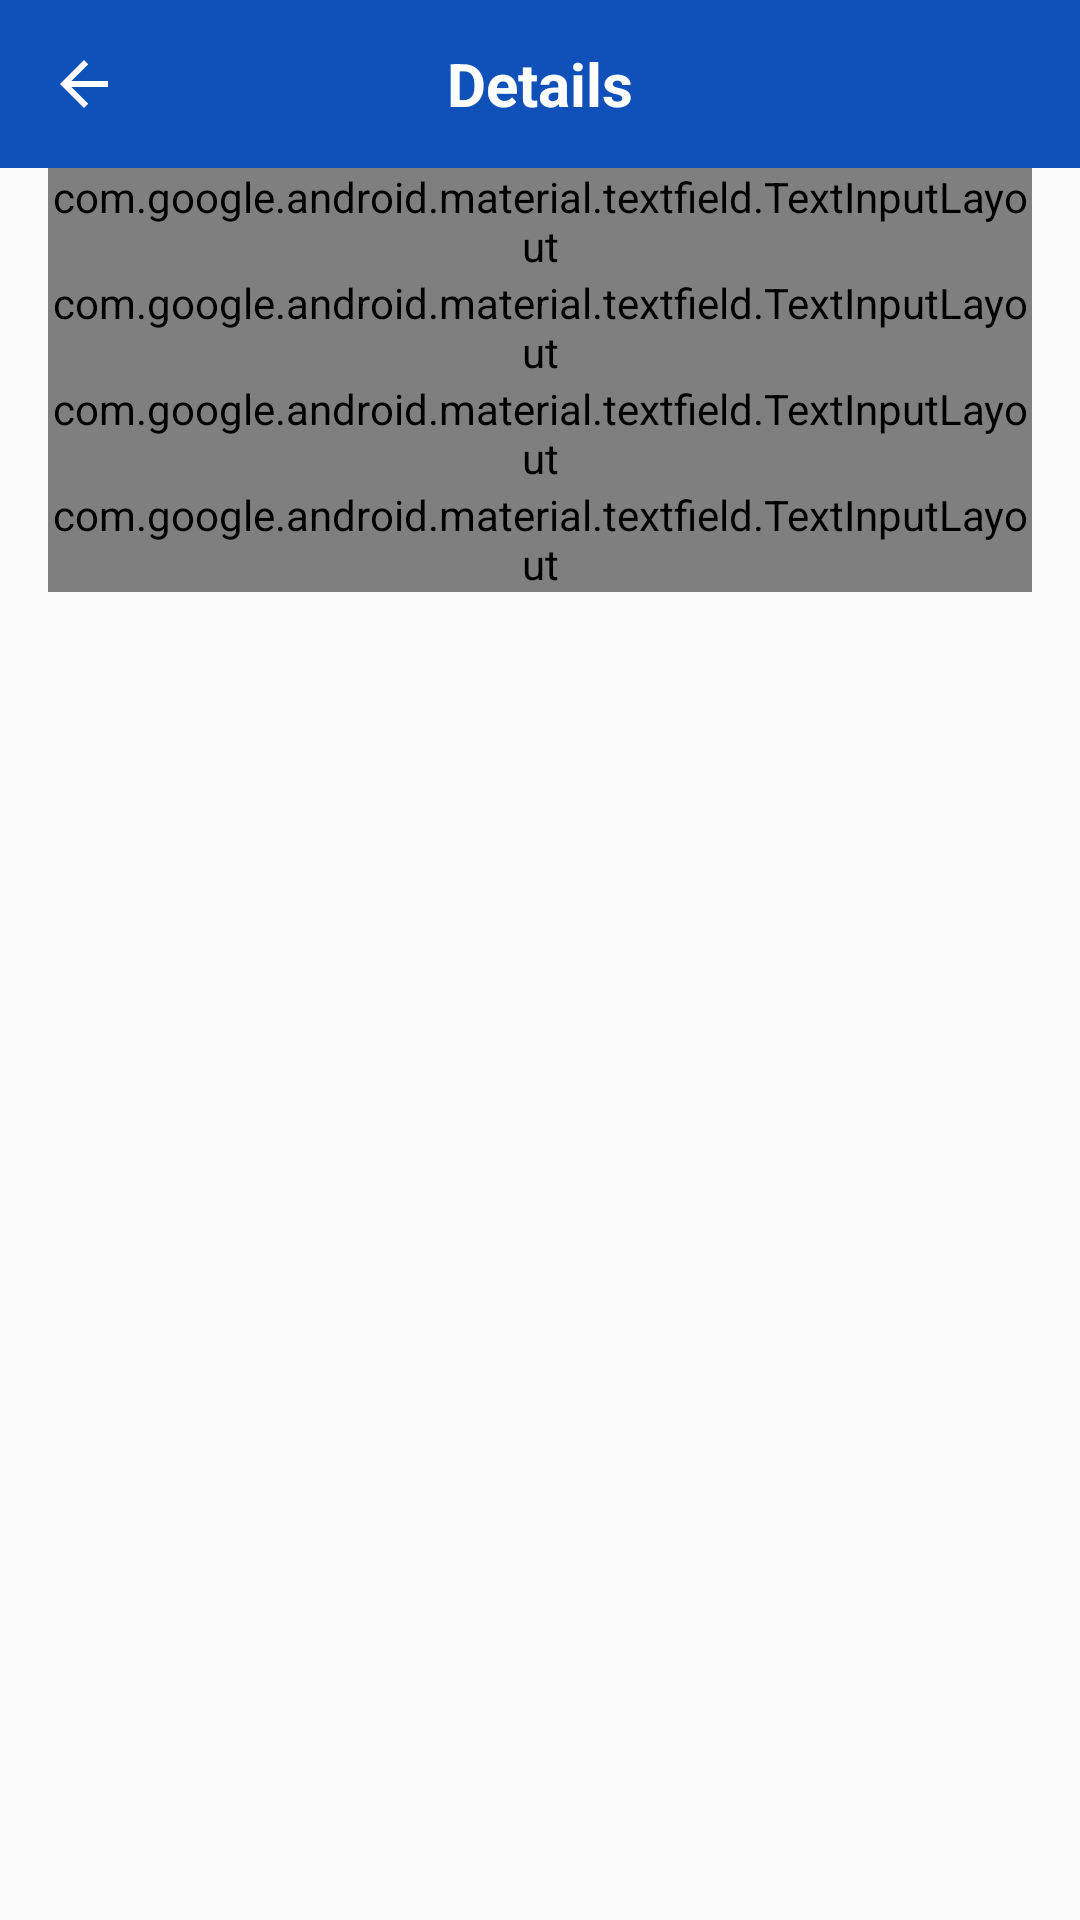

The Android layout XML behind this screen, and the referenced resources:
<!-- AndroidManifest.xml: application theme AppTheme.NoActionBar -->
<!-- res/layout/activity_user_detail.xml -->
<?xml version="1.0" encoding="utf-8"?>
<RelativeLayout
    xmlns:android="http://schemas.android.com/apk/res/android"
    xmlns:app="http://schemas.android.com/apk/res-auto"
    xmlns:tools="http://schemas.android.com/tools"
    android:layout_width="match_parent"
    android:layout_height="match_parent"
    tools:context=".activities.productInfoScreens.UserDetail">

    <RelativeLayout
        android:id="@+id/mToolbar"
        android:layout_width="match_parent"
        android:layout_height="@dimen/app_bar_height"
        android:background="@color/colorPrimary">

        <ImageView
            android:id="@+id/BtnGoBack"
            android:layout_width="wrap_content"
            android:layout_height="match_parent"
            android:layout_centerVertical="true"
            android:onClick="GoBack"
            android:paddingStart="@dimen/global_left_padding"
            android:paddingEnd="10dp"
            android:src="@mipmap/ic_arrow_back" />

        <TextView
            style="@style/MyCustomToolbarTitle"
            android:layout_width="wrap_content"
            android:layout_height="match_parent"
            android:layout_centerInParent="true"
            android:gravity="center"
            android:text="Details" />
    </RelativeLayout>

    <LinearLayout
        android:layout_width="match_parent"
        android:layout_height="wrap_content"
        android:layout_below="@id/mToolbar"
        android:orientation="vertical">

        <android.support.design.widget.TextInputLayout
            style="@style/Widget.MaterialComponents.TextInputLayout.FilledBox"
            android:layout_width="match_parent"
            android:layout_height="wrap_content"
            android:layout_marginStart="@dimen/global_left_padding"
            android:layout_marginEnd="@dimen/global_right_padding"
            android:hint="Name"
            app:boxBackgroundColor="@null">

            <android.support.design.widget.TextInputEditText
                android:id="@+id/UserNameField"
                android:layout_width="match_parent"
                android:layout_height="wrap_content"
                android:drawableStart="@mipmap/outline_person_outline_black_24"
                android:drawablePadding="10dp"
                android:drawableTint="@color/colorPrimary"
                android:focusableInTouchMode="false"
                android:editable="false"
                android:maxLines="1"
                android:singleLine="true" />

        </android.support.design.widget.TextInputLayout>

        <android.support.design.widget.TextInputLayout
            style="@style/Widget.MaterialComponents.TextInputLayout.FilledBox"
            android:layout_width="match_parent"
            android:layout_height="wrap_content"
            android:layout_marginStart="@dimen/global_left_padding"
            android:layout_marginEnd="@dimen/global_right_padding"
            android:hint="Email"
            app:boxBackgroundColor="@null">

            <android.support.design.widget.TextInputEditText
                android:id="@+id/UserEmailField"
                android:layout_width="match_parent"
                android:layout_height="wrap_content"
                android:drawableStart="@mipmap/email_icon"
                android:drawablePadding="10dp"
                android:focusableInTouchMode="false"
                android:editable="false"
                android:drawableTint="@color/colorPrimary"
                android:inputType="textEmailAddress"
                android:maxLines="1"
                android:singleLine="true" />

        </android.support.design.widget.TextInputLayout>


        <android.support.design.widget.TextInputLayout
            style="@style/Widget.MaterialComponents.TextInputLayout.FilledBox"
            android:layout_width="match_parent"
            android:layout_height="wrap_content"
            android:layout_marginStart="@dimen/global_left_padding"
            android:layout_marginEnd="@dimen/global_right_padding"
            android:hint="My Role"
            app:boxBackgroundColor="@null">

            <android.support.design.widget.TextInputEditText
                android:id="@+id/RoleField"
                android:layout_width="match_parent"
                android:layout_height="wrap_content"
                android:focusableInTouchMode="false"
                android:editable="false"
                android:maxLines="1"
                android:singleLine="true" />

        </android.support.design.widget.TextInputLayout>

        <android.support.design.widget.TextInputLayout
            style="@style/Widget.MaterialComponents.TextInputLayout.FilledBox"
            android:layout_width="match_parent"
            android:layout_height="wrap_content"
            android:layout_marginStart="@dimen/global_left_padding"
            android:layout_marginEnd="@dimen/global_right_padding"
            android:hint="Entry Date"
            app:boxBackgroundColor="@null">

            <android.support.design.widget.TextInputEditText
                android:id="@+id/EntryDateField"
                android:layout_width="match_parent"
                android:layout_height="wrap_content"
                android:focusableInTouchMode="false"
                android:editable="false"
                android:inputType="textEmailAddress"
                android:maxLines="1"
                android:singleLine="true" />

        </android.support.design.widget.TextInputLayout>

    </LinearLayout>

    <RelativeLayout
        android:id="@+id/blurLayer"
        android:layout_width="match_parent"
        android:layout_height="match_parent"
        android:background="#cbffffff"
        android:visibility="gone">

        <View
            android:id="@+id/center"
            android:layout_width="match_parent"
            android:layout_height="0dp"
            android:layout_centerInParent="true" />

        <ProgressBar
            android:id="@+id/blurLayerloader"
            android:layout_width="wrap_content"
            android:layout_height="wrap_content"
            android:layout_above="@+id/center"
            android:layout_centerHorizontal="true"
            android:theme="@style/AppThemeMyLight" />

        <TextView
            android:id="@+id/textView"
            android:layout_width="wrap_content"
            android:layout_height="wrap_content"
            android:layout_below="@+id/blurLayerloader"
            android:layout_centerHorizontal="true"
            android:text="processing…"
            android:textSize="22sp" />
    </RelativeLayout>
</RelativeLayout>
<!-- resources referenced by this layout -->
<resources>
  <color name="colorPrimary">#1051B9</color>
  <dimen name="app_bar_height">56dp</dimen>
  <dimen name="global_left_padding">16dp</dimen>
  <dimen name="global_right_padding">16dp</dimen>
  <!-- mipmap email_icon: png bitmap (mipmap-hdpi, 599 bytes) -->
  <!-- mipmap ic_arrow_back: png bitmap (mipmap-xxhdpi, 363 bytes) -->
  <style name="AppThemeMyLight" parent="Theme.AppCompat.Light">
          <item name="colorAccent">@color/colorPrimary</item>
      </style>
  <style name="MyCustomToolbarTitle" parent="TextAppearance.AppCompat">
          <item name="android:textAllCaps">false</item>
          <item name="android:textColor">#ffffff</item>
          <item name="android:textSize">20sp</item>
          <item name="android:textStyle">bold</item>
      </style>
  <style name="AppTheme.NoActionBar">
          <item name="windowActionBar">false</item>
          <item name="windowNoTitle">true</item>
          <item name="android:screenOrientation">portrait</item>
      </style>
</resources>
